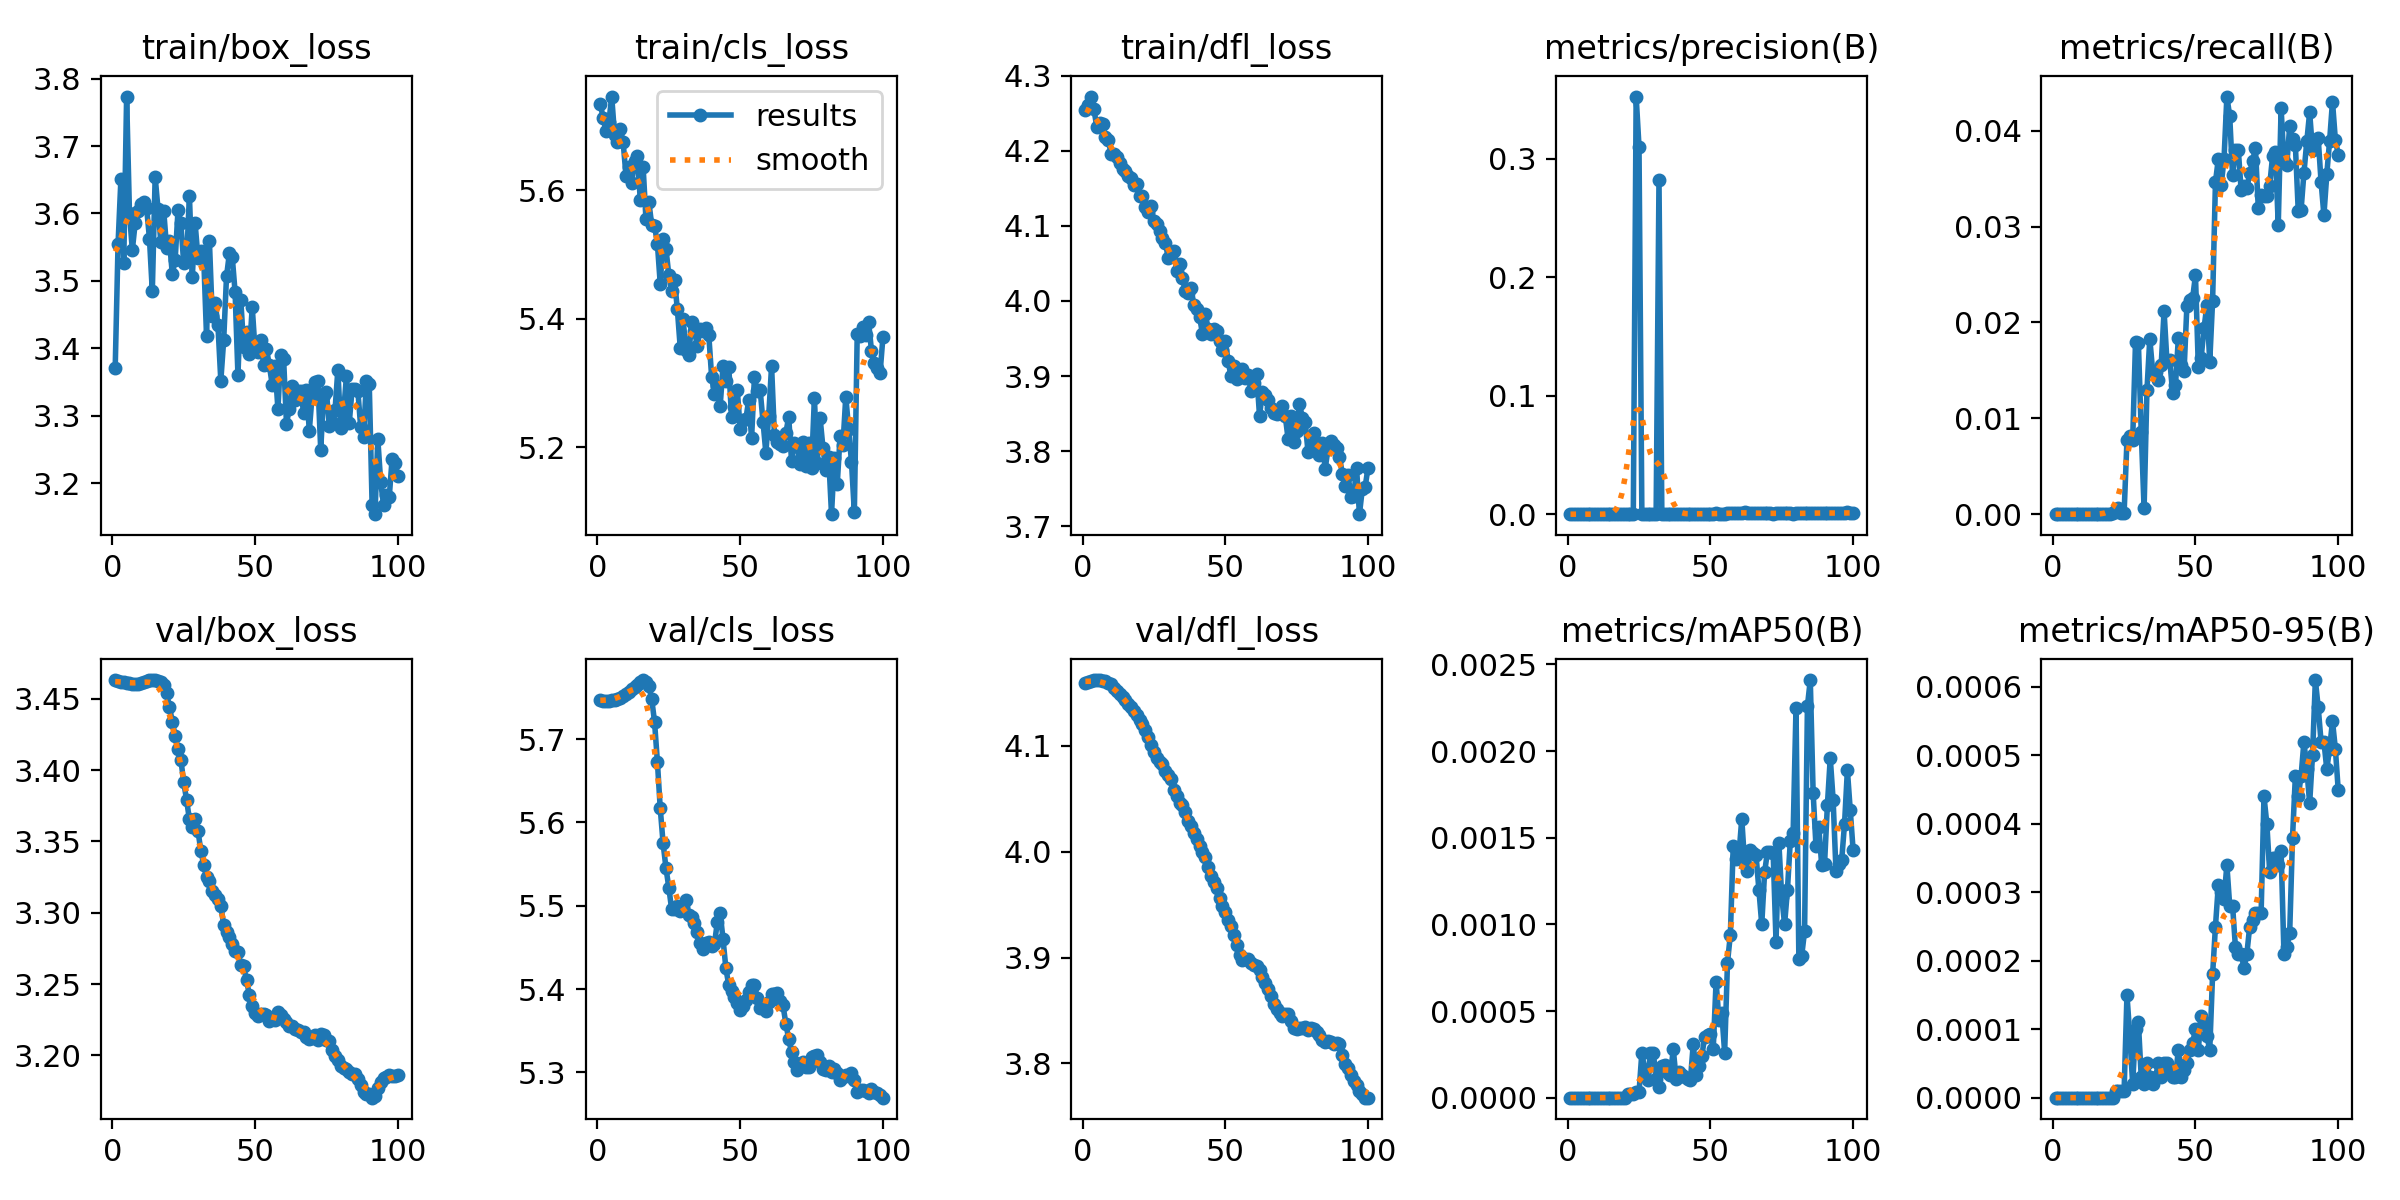

The data file committed next to this chart (first rows):
epoch, train/box_loss, train/cls_loss, train/dfl_loss, metrics/precision(B), metrics/recall(B), metrics/mAP50(B), metrics/mAP50-95(B), val/box_loss, val/cls_loss, val/dfl_loss, lr/pg0, lr/pg1, lr/pg2
1, 3.371, 5.733, 4.255, 0, 0, 0, 0, 3.463, 5.747, 4.16, 8.33e-06, 8.33e-06, 8.33e-06
2, 3.554, 5.713, 4.262, 0, 0, 0, 0, 3.462, 5.746, 4.161, 1.7673e-05, 1.7673e-05, 1.7673e-05
3, 3.651, 5.691, 4.272, 0, 0, 0, 0, 3.462, 5.746, 4.162, 2.6828e-05, 2.6828e-05, 2.6828e-05
4, 3.527, 5.706, 4.255, 0, 0, 0, 0, 3.462, 5.746, 4.162, 3.5794e-05, 3.5794e-05, 3.5794e-05
5, 3.773, 5.745, 4.232, 0, 0, 0, 0, 3.461, 5.746, 4.162, 4.4572e-05, 4.4572e-05, 4.4572e-05
6, 3.6, 5.685, 4.237, 0, 0, 0, 0, 3.461, 5.747, 4.162, 5.3161e-05, 5.3161e-05, 5.3161e-05
7, 3.546, 5.675, 4.235, 0, 0, 0, 0, 3.461, 5.748, 4.162, 6.1562e-05, 6.1562e-05, 6.1562e-05
8, 3.586, 5.695, 4.218, 0, 0, 0, 0, 3.461, 5.749, 4.161, 6.9775e-05, 6.9775e-05, 6.9775e-05
9, 3.604, 5.675, 4.215, 0, 0, 0, 0, 3.461, 5.752, 4.16, 7.7798e-05, 7.7798e-05, 7.7798e-05
10, 3.614, 5.623, 4.196, 0, 0, 0, 0, 3.461, 5.754, 4.158, 8.5634e-05, 8.5634e-05, 8.5634e-05
11, 3.617, 5.636, 4.196, 0, 0, 0, 0, 3.462, 5.757, 4.155, 9.3281e-05, 9.3281e-05, 9.3281e-05
12, 3.608, 5.611, 4.192, 0, 0, 0, 0, 3.462, 5.76, 4.152, 0.0001007, 0.0001007, 0.0001007
13, 3.563, 5.645, 4.184, 0, 0, 0, 0, 3.463, 5.762, 4.149, 0.0001049, 0.0001049, 0.0001049
14, 3.484, 5.654, 4.176, 0, 0, 0, 0, 3.463, 5.765, 4.146, 0.0001049, 0.0001049, 0.0001049
15, 3.654, 5.585, 4.174, 0, 0, 0, 0, 3.463, 5.768, 4.143, 0.0001037, 0.0001037, 0.0001037
16, 3.606, 5.636, 4.166, 0, 0, 0, 0, 3.462, 5.771, 4.14, 0.0001025, 0.0001025, 0.0001025
17, 3.558, 5.554, 4.164, 0, 0, 0, 0, 3.462, 5.769, 4.137, 0.0001013, 0.0001013, 0.0001013
18, 3.604, 5.582, 4.155, 0, 0, 0, 0, 3.46, 5.764, 4.133, 0.0001001, 0.0001001, 0.0001001
19, 3.549, 5.546, 4.155, 0, 0, 0, 0, 3.454, 5.748, 4.129, 9.8972e-05, 9.8972e-05, 9.8972e-05
20, 3.56, 5.544, 4.139, 0, 0, 0, 0, 3.445, 5.721, 4.125, 9.7794e-05, 9.7794e-05, 9.7794e-05
21, 3.51, 5.517, 4.14, 5e-05, 0.00017, 2e-05, 0, 3.434, 5.673, 4.121, 9.6616e-05, 9.6616e-05, 9.6616e-05
22, 3.531, 5.454, 4.126, 4e-05, 0.00039, 2e-05, 1e-05, 3.424, 5.617, 4.115, 9.5438e-05, 9.5438e-05, 9.5438e-05
23, 3.604, 5.524, 4.119, 4e-05, 0.00067, 2e-05, 1e-05, 3.415, 5.575, 4.109, 9.426e-05, 9.426e-05, 9.426e-05
24, 3.586, 5.509, 4.127, 0.3524, 0.00011, 3e-05, 1e-05, 3.407, 5.545, 4.101, 9.3082e-05, 9.3082e-05, 9.3082e-05
25, 3.526, 5.468, 4.106, 0.31, 0.00011, 3e-05, 1e-05, 3.392, 5.522, 4.094, 9.1904e-05, 9.1904e-05, 9.1904e-05
26, 3.53, 5.443, 4.103, 0.0004, 0.00772, 0.00026, 0.00015, 3.379, 5.496, 4.088, 9.0726e-05, 9.0726e-05, 9.0726e-05
27, 3.627, 5.46, 4.093, 0.00024, 0.00811, 0.00016, 9e-05, 3.365, 5.497, 4.085, 8.9547e-05, 8.9547e-05, 8.9547e-05
28, 3.506, 5.414, 4.084, 0.00013, 0.00769, 0.0001, 2e-05, 3.36, 5.5, 4.083, 8.8369e-05, 8.8369e-05, 8.8369e-05
29, 3.585, 5.355, 4.078, 0.00032, 0.018, 0.00026, 0.0001, 3.366, 5.493, 4.077, 8.7191e-05, 8.7191e-05, 8.7191e-05
30, 3.534, 5.399, 4.058, 0.00032, 0.01789, 0.00026, 0.00011, 3.357, 5.498, 4.072, 8.6013e-05, 8.6013e-05, 8.6013e-05
31, 3.544, 5.352, 4.06, 0.00012, 0.00861, 0.00011, 3e-05, 3.344, 5.507, 4.069, 8.4835e-05, 8.4835e-05, 8.4835e-05
32, 3.536, 5.344, 4.067, 0.2818, 0.00061, 6e-05, 2e-05, 3.334, 5.489, 4.059, 8.3657e-05, 8.3657e-05, 8.3657e-05
33, 3.417, 5.394, 4.04, 0.00022, 0.01292, 0.00018, 5e-05, 3.325, 5.487, 4.053, 8.2479e-05, 8.2479e-05, 8.2479e-05
34, 3.559, 5.38, 4.05, 0.0002, 0.01832, 0.00019, 3e-05, 3.322, 5.479, 4.046, 8.1301e-05, 8.1301e-05, 8.1301e-05
35, 3.447, 5.358, 4.03, 0.00016, 0.01491, 0.00014, 2e-05, 3.316, 5.468, 4.045, 8.0123e-05, 8.0123e-05, 8.0123e-05
36, 3.467, 5.383, 4.013, 0.00015, 0.0148, 0.00013, 3e-05, 3.312, 5.455, 4.037, 7.8945e-05, 7.8945e-05, 7.8945e-05
37, 3.434, 5.38, 4.01, 0.00039, 0.01405, 0.00028, 5e-05, 3.309, 5.448, 4.029, 7.7766e-05, 7.7766e-05, 7.7766e-05
38, 3.352, 5.386, 4.018, 0.00013, 0.01561, 0.00011, 3e-05, 3.305, 5.456, 4.025, 7.6588e-05, 7.6588e-05, 7.6588e-05
39, 3.412, 5.375, 3.994, 0.00017, 0.02119, 0.00015, 5e-05, 3.292, 5.456, 4.018, 7.541e-05, 7.541e-05, 7.541e-05
40, 3.506, 5.31, 3.989, 0.00015, 0.01596, 0.00013, 5e-05, 3.287, 5.452, 4.012, 7.4232e-05, 7.4232e-05, 7.4232e-05
41, 3.541, 5.282, 3.979, 0.00014, 0.01607, 0.00012, 4e-05, 3.283, 5.455, 4.006, 7.3054e-05, 7.3054e-05, 7.3054e-05
42, 3.536, 5.295, 3.956, 0.00011, 0.01266, 0.00011, 3e-05, 3.278, 5.48, 4, 7.1876e-05, 7.1876e-05, 7.1876e-05
43, 3.483, 5.265, 3.983, 0.00012, 0.01347, 0.0001, 3e-05, 3.273, 5.491, 3.995, 7.0698e-05, 7.0698e-05, 7.0698e-05
44, 3.36, 5.327, 3.963, 0.00045, 0.01836, 0.00031, 7e-05, 3.272, 5.46, 3.985, 6.952e-05, 6.952e-05, 6.952e-05
45, 3.471, 5.304, 3.956, 0.00013, 0.01552, 0.00013, 3e-05, 3.263, 5.425, 3.977, 6.8342e-05, 6.8342e-05, 6.8342e-05
46, 3.402, 5.325, 3.963, 0.00016, 0.01493, 0.00018, 4e-05, 3.262, 5.405, 3.972, 6.7164e-05, 6.7164e-05, 6.7164e-05
47, 3.424, 5.246, 3.96, 0.00025, 0.02175, 0.00024, 5e-05, 3.252, 5.397, 3.966, 6.5986e-05, 6.5986e-05, 6.5986e-05
48, 3.391, 5.263, 3.946, 0.00044, 0.02231, 0.00035, 7e-05, 3.243, 5.391, 3.956, 6.4807e-05, 6.4807e-05, 6.4807e-05
49, 3.461, 5.288, 3.934, 0.00043, 0.02253, 0.00036, 8e-05, 3.235, 5.383, 3.948, 6.3629e-05, 6.3629e-05, 6.3629e-05
50, 3.397, 5.229, 3.946, 0.00049, 0.02493, 0.00037, 0.0001, 3.229, 5.375, 3.943, 6.2451e-05, 6.2451e-05, 6.2451e-05
51, 3.394, 5.243, 3.92, 0.0004, 0.01531, 0.00028, 7e-05, 3.228, 5.379, 3.936, 6.1273e-05, 6.1273e-05, 6.1273e-05
52, 3.412, 5.244, 3.9, 0.00068, 0.01633, 0.00067, 0.00012, 3.229, 5.387, 3.93, 6.0095e-05, 6.0095e-05, 6.0095e-05
53, 3.375, 5.274, 3.913, 0.0005, 0.01941, 0.00045, 0.00011, 3.229, 5.396, 3.921, 5.8917e-05, 5.8917e-05, 5.8917e-05
54, 3.399, 5.214, 3.897, 0.0005, 0.02181, 0.00049, 9e-05, 3.228, 5.405, 3.912, 5.7739e-05, 5.7739e-05, 5.7739e-05
55, 3.375, 5.309, 3.908, 0.00029, 0.01589, 0.00026, 7e-05, 3.224, 5.405, 3.902, 5.6561e-05, 5.6561e-05, 5.6561e-05
56, 3.346, 5.287, 3.909, 0.00095, 0.02226, 0.00078, 0.00018, 3.225, 5.389, 3.898, 5.5383e-05, 5.5383e-05, 5.5383e-05
57, 3.374, 5.289, 3.897, 0.00065, 0.03464, 0.00094, 0.00025, 3.225, 5.378, 3.898, 5.4204e-05, 5.4204e-05, 5.4204e-05
58, 3.31, 5.24, 3.902, 0.00094, 0.03705, 0.00145, 0.00031, 3.231, 5.378, 3.899, 5.3026e-05, 5.3026e-05, 5.3026e-05
59, 3.39, 5.191, 3.88, 0.00089, 0.03429, 0.00138, 0.0003, 3.228, 5.374, 3.895, 5.1848e-05, 5.1848e-05, 5.1848e-05
60, 3.384, 5.249, 3.891, 0.00094, 0.03705, 0.0014, 0.00029, 3.225, 5.385, 3.893, 5.067e-05, 5.067e-05, 5.067e-05
... 40 more rows
